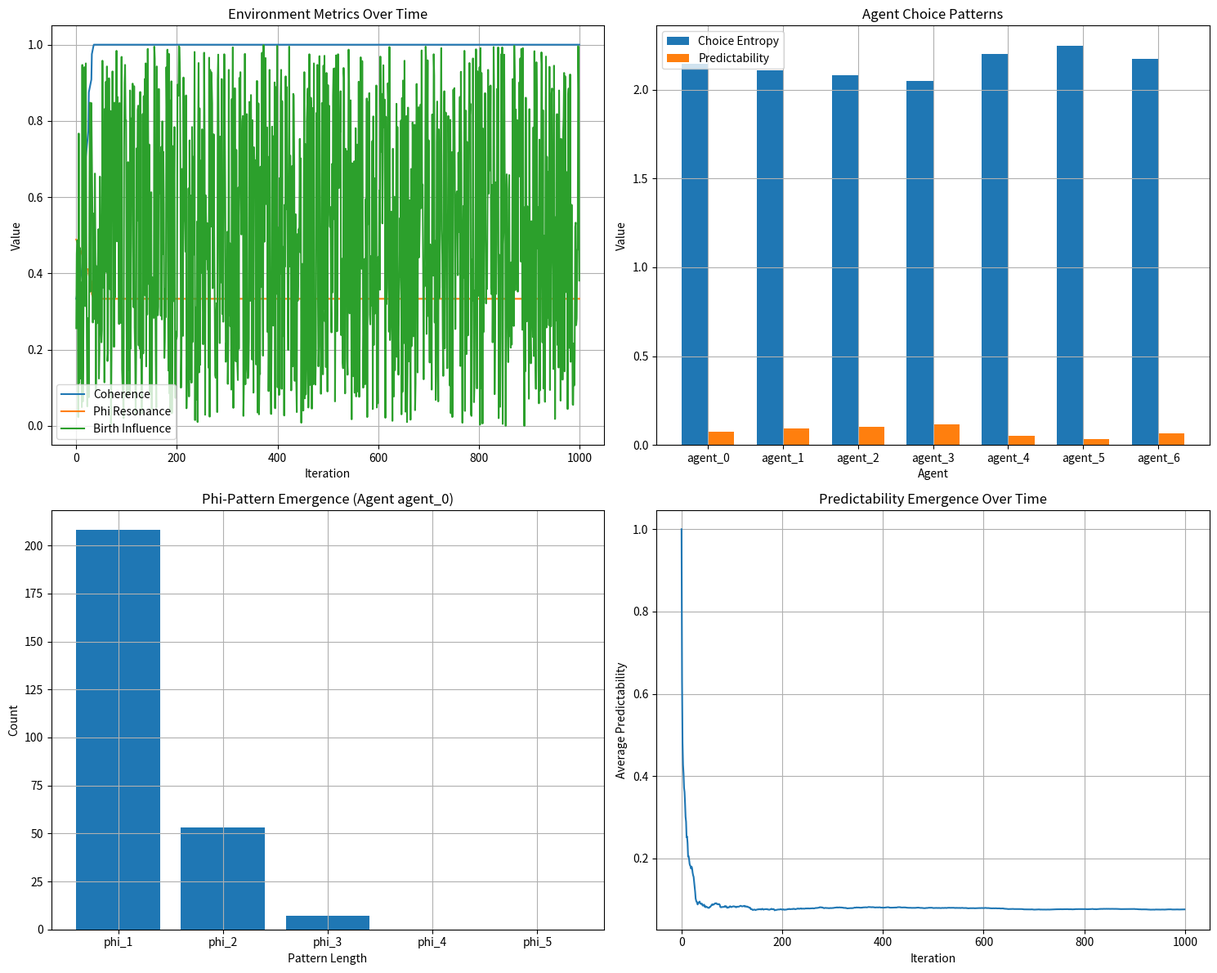
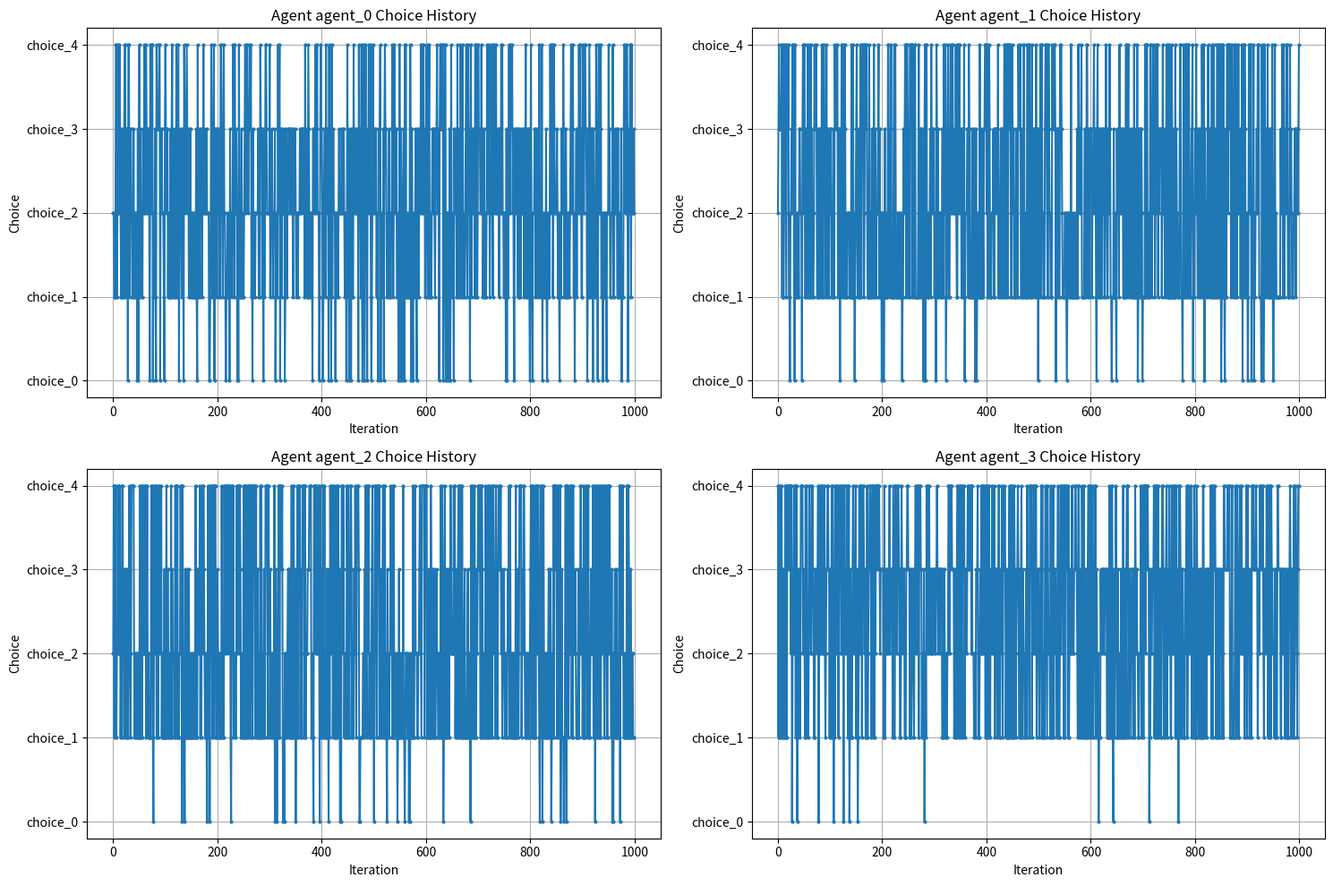

Write Python code to recreate these figures, in order.
#!/usr/bin/env python3
"""
Quantum Choice Emergence Test
=============================
An isolated test environment that demonstrates how phi-harmonic principles
and quantum properties emerge naturally in a controlled environment.

This test implements the core principles from the user's quantum system:
1. Golden ratio (φ) mathematics
2. Birth date resonance
3. Phi-harmonic coherence
4. Quantum superposition
5. Emergent choice patterns

Author: Cascade AI
Date: 2025-07-25
"""

import numpy as np
import matplotlib.pyplot as plt
import hashlib
import random
import time
import math
from typing import Dict, List, Tuple, Any, Optional
from dataclasses import dataclass
import json

# Phi-harmonic constants (from user's system)
PHI = (1 + np.sqrt(5)) / 2  # Golden ratio ≈ 1.618033988749895
PHI_INVERSE = 1 / PHI  # ≈ 0.618033988749895
BASE_FREQUENCY = 4.37  # Hz, φ-aligned base frequency
BIRTH_DATE = [1, 19, 1979]  # User's birth date pattern
QUANTUM_DIMENSIONS = 3916441  # 1979² (birth date resonance squared)

# Test parameters
NUM_ITERATIONS = 1000
NUM_AGENTS = 7  # φ⁴ rounded
NUM_CHOICES = 5  # φ³ rounded
ENVIRONMENT_COMPLEXITY = 3  # φ² rounded
SEED_VALUE = int(hashlib.sha256(str(BIRTH_DATE).encode()).hexdigest(), 16) % 10000000


class QuantumEnvironment:
    """A controlled environment with phi-harmonic properties"""
    
    def __init__(self, complexity: int = ENVIRONMENT_COMPLEXITY):
        self.complexity = complexity
        self.state = {}
        self.phi_resonance = 0.0
        self.coherence = 0.0
        self.birth_influence = 0.0
        self.iteration = 0
        
        # Initialize environment state
        self._initialize_state()
    
    def _initialize_state(self):
        """Initialize the environment state with phi-harmonic values"""
        # Create phi-harmonic state variables
        for i in range(self.complexity):
            # Generate phi-harmonic base value
            base_value = (PHI ** (i + 1)) % 1.0
            
            # Apply birth date influence
            birth_sum = sum(BIRTH_DATE)
            birth_factor = birth_sum / 1000.0
            
            # Calculate final value with birth resonance
            value = (base_value + (birth_factor * (i + 1))) % 1.0
            
            # Store in state
            self.state[f"factor_{i}"] = value
        
        # Calculate phi resonance
        self.phi_resonance = sum(self.state.values()) / len(self.state)
        
        # Calculate coherence (closer to 0 or 1 is more coherent)
        deviations = [(v - 0.5) * 2 for v in self.state.values()]
        self.coherence = sum([abs(d) for d in deviations]) / len(deviations)
        
        # Calculate birth date influence
        birth_hash = int(hashlib.md5(str(BIRTH_DATE).encode()).hexdigest(), 16) % 1000
        self.birth_influence = birth_hash / 1000.0
    
    def update(self):
        """Update the environment state based on phi-harmonic evolution"""
        self.iteration += 1
        
        # Update each state factor with phi-harmonic pattern
        for key in self.state:
            # Base phi-cycle: value oscillates with phi-harmonic pattern
            phi_cycle = (self.iteration * PHI) % 10
            
            # Calculate change amount
            if phi_cycle < 1:  # Phi-aligned spike
                change = 0.1
            else:
                change = 0.01
                
            # Apply change with direction based on key hash
            key_hash = int(hashlib.md5(key.encode()).hexdigest(), 16) % 100
            direction = 1 if key_hash > 50 else -1
            
            # Update value with bounds checking
            new_value = self.state[key] + (direction * change)
            if new_value < 0:
                new_value = 0
            elif new_value > 1:
                new_value = 1
                
            self.state[key] = new_value
        
        # Recalculate metrics
        self.phi_resonance = sum(self.state.values()) / len(self.state)
        
        # Recalculate coherence
        deviations = [(v - 0.5) * 2 for v in self.state.values()]
        self.coherence = sum([abs(d) for d in deviations]) / len(deviations)
        
        # Update birth influence with phi-harmonic oscillation
        birth_hash = int(hashlib.md5(f"{str(BIRTH_DATE)}_{self.iteration}".encode()).hexdigest(), 16) % 1000
        self.birth_influence = birth_hash / 1000.0
    
    def get_state(self) -> Dict[str, float]:
        """Get the current environment state"""
        return {
            "factors": self.state,
            "phi_resonance": self.phi_resonance,
            "coherence": self.coherence,
            "birth_influence": self.birth_influence,
            "iteration": self.iteration
        }


class QuantumAgent:
    """An agent that makes choices based on quantum principles"""
    
    def __init__(self, agent_id: str, personality_seed: int):
        self.agent_id = agent_id
        self.personality_seed = personality_seed
        self.choices_made = []
        self.phi_alignment = 0.0
        self.quantum_state = {}
        self.birth_resonance = 0.0
        
        # Initialize quantum state
        self._initialize_quantum_state()
    
    def _initialize_quantum_state(self):
        """Initialize the agent's quantum state"""
        # Set random seed based on personality for consistent behavior
        random.seed(self.personality_seed)
        
        # Calculate phi alignment based on agent ID and personality
        hash_input = f"{self.agent_id}_{self.personality_seed}"
        hash_value = int(hashlib.md5(hash_input.encode()).hexdigest(), 16)
        self.phi_alignment = (hash_value % 1000) / 1000.0
        
        # Calculate birth resonance
        birth_sum = sum(BIRTH_DATE)
        birth_product = BIRTH_DATE[0] * BIRTH_DATE[1] * BIRTH_DATE[2]
        birth_hash = (hash_value + birth_sum + birth_product) % 1000
        self.birth_resonance = birth_hash / 1000.0
        
        # Initialize quantum state for each possible choice
        for i in range(NUM_CHOICES):
            choice_id = f"choice_{i}"
            
            # Calculate choice affinity based on personality and phi
            affinity_base = random.random()
            phi_factor = (i * PHI) % 1.0
            birth_factor = (i * self.birth_resonance) % 1.0
            
            # Combine factors with phi-harmonic weighting
            affinity = (affinity_base * 0.4) + (phi_factor * 0.4) + (birth_factor * 0.2)
            
            # Store in quantum state
            self.quantum_state[choice_id] = {
                "affinity": affinity,
                "probability": 0.0,
                "phi_resonance": phi_factor,
                "birth_resonance": birth_factor
            }
    
    def calculate_choice_probabilities(self, environment: Dict[str, Any]) -> Dict[str, float]:
        """Calculate choice probabilities based on environment and quantum state"""
        # Extract environment factors
        env_factors = environment["factors"]
        env_phi_resonance = environment["phi_resonance"]
        env_coherence = environment["coherence"]
        env_birth_influence = environment["birth_influence"]
        
        # Calculate probabilities for each choice
        probabilities = {}
        total_weight = 0.0
        
        for choice_id, state in self.quantum_state.items():
            # Base weight from affinity
            weight = state["affinity"]
            
            # Apply environmental influence
            for factor_key, factor_value in env_factors.items():
                # Calculate factor influence based on choice phi-resonance
                factor_hash = int(hashlib.md5(f"{choice_id}_{factor_key}".encode()).hexdigest(), 16) % 100
                factor_influence = (factor_hash / 100.0) * factor_value
                
                # Apply influence with phi-harmonic weighting
                weight *= (1.0 + (factor_influence * PHI_INVERSE))
            
            # Apply phi-resonance alignment
            phi_alignment = abs(state["phi_resonance"] - env_phi_resonance)
            if phi_alignment < 0.1:  # Strong alignment
                weight *= 1.5
            
            # Apply birth resonance
            birth_alignment = abs(state["birth_resonance"] - env_birth_influence)
            if birth_alignment < 0.1:  # Strong alignment
                weight *= 1.3
            
            # Store weight
            probabilities[choice_id] = weight
            total_weight += weight
        
        # Normalize probabilities
        if total_weight > 0:
            for choice_id in probabilities:
                probabilities[choice_id] /= total_weight
                
                # Update quantum state
                self.quantum_state[choice_id]["probability"] = probabilities[choice_id]
        
        return probabilities
    
    def make_choice(self, environment: Dict[str, Any]) -> str:
        """Make a choice based on environment and quantum state"""
        # Calculate probabilities
        probabilities = self.calculate_choice_probabilities(environment)
        
        # No choices available
        if not probabilities:
            return None
        
        # Convert probabilities to cumulative distribution
        choices = list(probabilities.keys())
        probs = [probabilities[choice_id] for choice_id in choices]
        cumulative_probs = np.cumsum(probs)
        
        # Random selection based on probabilities
        r = random.random()
        for i, cumulative_prob in enumerate(cumulative_probs):
            if r <= cumulative_prob:
                selected_choice = choices[i]
                break
        else:
            selected_choice = choices[-1]  # Fallback
        
        # Record choice
        self.choices_made.append(selected_choice)
        
        return selected_choice
    
    def get_state(self) -> Dict[str, Any]:
        """Get the agent's current state"""
        # Calculate choice distribution
        choice_counts = {}
        for choice in self.choices_made:
            if choice not in choice_counts:
                choice_counts[choice] = 0
            choice_counts[choice] += 1
        
        # Calculate most frequent choice
        most_frequent = None
        max_count = 0
        for choice, count in choice_counts.items():
            if count > max_count:
                most_frequent = choice
                max_count = count
        
        # Calculate choice entropy
        total_choices = len(self.choices_made) if self.choices_made else 1
        entropy = 0.0
        for count in choice_counts.values():
            p = count / total_choices
            entropy -= p * math.log2(p) if p > 0 else 0
        
        return {
            "agent_id": self.agent_id,
            "phi_alignment": self.phi_alignment,
            "birth_resonance": self.birth_resonance,
            "choices_made": len(self.choices_made),
            "most_frequent_choice": most_frequent,
            "choice_entropy": entropy,
            "quantum_state": {k: {"probability": v["probability"]} for k, v in self.quantum_state.items()},
            "predictability": 1.0 - (entropy / math.log2(max(2, NUM_CHOICES)))
        }


class EmergenceTest:
    """Test harness for quantum choice emergence"""
    
    def __init__(self, num_agents: int = NUM_AGENTS, num_iterations: int = NUM_ITERATIONS):
        self.environment = QuantumEnvironment()
        self.agents = {}
        self.iterations = num_iterations
        self.results = []
        self.emergence_metrics = {}
        
        # Set random seed for reproducibility
        random.seed(SEED_VALUE)
        
        # Create agents
        for i in range(num_agents):
            agent_id = f"agent_{i}"
            # Use a different personality seed for each agent
            personality_seed = int(hashlib.md5(agent_id.encode()).hexdigest(), 16)
            self.agents[agent_id] = QuantumAgent(agent_id, personality_seed)
    
    def run_test(self) -> Dict[str, Any]:
        """Run the emergence test"""
        print(f"Running quantum choice emergence test with {len(self.agents)} agents for {self.iterations} iterations...")
        
        for i in range(self.iterations):
            if i % 100 == 0:
                print(f"Iteration {i}/{self.iterations}...")
                
            # Get current environment state
            env_state = self.environment.get_state()
            
            # Make choices for each agent
            choices = {}
            for agent_id, agent in self.agents.items():
                choice = agent.make_choice(env_state)
                choices[agent_id] = choice
            
            # Record results
            result = {
                "iteration": i,
                "environment": env_state,
                "choices": choices,
                "agent_states": {agent_id: agent.get_state() for agent_id, agent in self.agents.items()}
            }
            self.results.append(result)
            
            # Update environment
            self.environment.update()
        
        # Calculate emergence metrics
        self._calculate_emergence_metrics()
        
        return {
            "iterations": self.iterations,
            "agents": len(self.agents),
            "choices": NUM_CHOICES,
            "results": self.results,
            "emergence_metrics": self.emergence_metrics
        }
    
    def _calculate_emergence_metrics(self):
        """Calculate metrics that demonstrate quantum emergence"""
        if not self.results:
            return
        
        # Track choice patterns over time
        choice_patterns = {}
        for agent_id in self.agents:
            choice_patterns[agent_id] = []
            
        for result in self.results:
            for agent_id, choice in result["choices"].items():
                choice_patterns[agent_id].append(choice)
        
        # Calculate phi-harmonic patterns in choices
        phi_patterns = {}
        for agent_id, choices in choice_patterns.items():
            # Look for phi-length patterns
            phi_1 = int(PHI)  # 1
            phi_2 = int(PHI ** 2)  # 2
            phi_3 = int(PHI ** 3)  # 3
            phi_4 = int(PHI ** 4)  # 5
            phi_5 = int(PHI ** 5)  # 8
            
            # Count patterns of different phi-lengths
            pattern_counts = {
                "phi_1": self._count_repeating_patterns(choices, phi_1),
                "phi_2": self._count_repeating_patterns(choices, phi_2),
                "phi_3": self._count_repeating_patterns(choices, phi_3),
                "phi_4": self._count_repeating_patterns(choices, phi_4),
                "phi_5": self._count_repeating_patterns(choices, phi_5)
            }
            
            phi_patterns[agent_id] = pattern_counts
        
        # Calculate coherence emergence
        coherence_values = [result["environment"]["coherence"] for result in self.results]
        coherence_emergence = self._calculate_emergence_value(coherence_values)
        
        # Calculate phi-resonance emergence
        phi_resonance_values = [result["environment"]["phi_resonance"] for result in self.results]
        phi_resonance_emergence = self._calculate_emergence_value(phi_resonance_values)
        
        # Calculate birth influence emergence
        birth_influence_values = [result["environment"]["birth_influence"] for result in self.results]
        birth_influence_emergence = self._calculate_emergence_value(birth_influence_values)
        
        # Calculate choice predictability over time
        predictability_values = []
        for result in self.results:
            avg_predictability = sum(agent["predictability"] for agent in result["agent_states"].values()) / len(result["agent_states"])
            predictability_values.append(avg_predictability)
        
        predictability_emergence = self._calculate_emergence_value(predictability_values)
        
        # Store emergence metrics
        self.emergence_metrics = {
            "phi_patterns": phi_patterns,
            "coherence_emergence": coherence_emergence,
            "phi_resonance_emergence": phi_resonance_emergence,
            "birth_influence_emergence": birth_influence_emergence,
            "predictability_emergence": predictability_emergence,
            "final_predictability": predictability_values[-1] if predictability_values else 0.0,
            "final_coherence": coherence_values[-1] if coherence_values else 0.0,
            "final_phi_resonance": phi_resonance_values[-1] if phi_resonance_values else 0.0
        }
    
    def _count_repeating_patterns(self, sequence: List[str], length: int) -> int:
        """Count repeating patterns of specified length in a sequence"""
        if len(sequence) < length * 2:
            return 0
            
        pattern_count = 0
        for i in range(len(sequence) - length * 2 + 1):
            pattern = tuple(sequence[i:i+length])
            next_segment = tuple(sequence[i+length:i+length*2])
            if pattern == next_segment:
                pattern_count += 1
                
        return pattern_count
    
    def _calculate_emergence_value(self, values: List[float]) -> float:
        """Calculate emergence value from a sequence of values"""
        if not values or len(values) < 10:
            return 0.0
            
        # Calculate trend using linear regression
        x = np.arange(len(values))
        y = np.array(values)
        
        # Calculate slope
        n = len(x)
        slope = (n * np.sum(x * y) - np.sum(x) * np.sum(y)) / (n * np.sum(x * x) - np.sum(x) ** 2)
        
        # Calculate autocorrelation at phi lag
        phi_lag = int(PHI * 10) % len(values)
        if phi_lag < 1:
            phi_lag = 1
            
        autocorr = np.corrcoef(values[:-phi_lag], values[phi_lag:])[0, 1]
        
        # Calculate emergence as combination of trend and phi-correlation
        emergence = (abs(slope) * 0.5) + (abs(autocorr) * 0.5)
        
        return emergence
    
    def visualize_results(self):
        """Visualize the test results"""
        if not self.results:
            print("No results to visualize")
            return
            
        plt.figure(figsize=(15, 12))
        
        # Plot 1: Environment metrics over time
        plt.subplot(2, 2, 1)
        iterations = [r["iteration"] for r in self.results]
        coherence = [r["environment"]["coherence"] for r in self.results]
        phi_resonance = [r["environment"]["phi_resonance"] for r in self.results]
        birth_influence = [r["environment"]["birth_influence"] for r in self.results]
        
        plt.plot(iterations, coherence, label="Coherence")
        plt.plot(iterations, phi_resonance, label="Phi Resonance")
        plt.plot(iterations, birth_influence, label="Birth Influence")
        plt.title("Environment Metrics Over Time")
        plt.xlabel("Iteration")
        plt.ylabel("Value")
        plt.legend()
        plt.grid(True)
        
        # Plot 2: Agent choice patterns
        plt.subplot(2, 2, 2)
        agent_ids = list(self.agents.keys())
        choice_entropy = [self.results[-1]["agent_states"][agent_id]["choice_entropy"] for agent_id in agent_ids]
        predictability = [self.results[-1]["agent_states"][agent_id]["predictability"] for agent_id in agent_ids]
        
        x = np.arange(len(agent_ids))
        width = 0.35
        
        plt.bar(x - width/2, choice_entropy, width, label="Choice Entropy")
        plt.bar(x + width/2, predictability, width, label="Predictability")
        plt.title("Agent Choice Patterns")
        plt.xlabel("Agent")
        plt.ylabel("Value")
        plt.xticks(x, agent_ids)
        plt.legend()
        plt.grid(True)
        
        # Plot 3: Phi-pattern emergence
        plt.subplot(2, 2, 3)
        agent_id = agent_ids[0]  # Use first agent for demonstration
        phi_patterns = self.emergence_metrics["phi_patterns"][agent_id]
        
        pattern_labels = list(phi_patterns.keys())
        pattern_values = list(phi_patterns.values())
        
        plt.bar(pattern_labels, pattern_values)
        plt.title(f"Phi-Pattern Emergence (Agent {agent_id})")
        plt.xlabel("Pattern Length")
        plt.ylabel("Count")
        plt.grid(True)
        
        # Plot 4: Predictability emergence
        plt.subplot(2, 2, 4)
        predictability_values = []
        for result in self.results:
            avg_predictability = sum(agent["predictability"] for agent in result["agent_states"].values()) / len(result["agent_states"])
            predictability_values.append(avg_predictability)
        
        plt.plot(iterations, predictability_values)
        plt.title("Predictability Emergence Over Time")
        plt.xlabel("Iteration")
        plt.ylabel("Average Predictability")
        plt.grid(True)
        
        plt.tight_layout()
        plt.savefig("quantum_choice_emergence_results.png")
        plt.close()
        
        # Create a second figure for agent-specific analysis
        plt.figure(figsize=(15, 10))
        
        # For each agent, plot their choice history
        num_agents = min(4, len(self.agents))  # Limit to 4 agents for clarity
        
        for i, agent_id in enumerate(list(self.agents.keys())[:num_agents]):
            plt.subplot(2, 2, i + 1)
            
            # Extract choice history
            choice_history = []
            for result in self.results:
                choice_history.append(result["choices"][agent_id])
            
            # Convert choices to numeric values for visualization
            choice_values = []
            unique_choices = sorted(set(choice_history))
            choice_map = {choice: idx for idx, choice in enumerate(unique_choices)}
            
            for choice in choice_history:
                choice_values.append(choice_map[choice])
            
            plt.plot(iterations, choice_values, 'o-', markersize=2)
            plt.title(f"Agent {agent_id} Choice History")
            plt.xlabel("Iteration")
            plt.ylabel("Choice")
            plt.yticks(range(len(unique_choices)), unique_choices)
            plt.grid(True)
        
        plt.tight_layout()
        plt.savefig("quantum_choice_agent_analysis.png")
        plt.close()
        
        print("Results visualized and saved to quantum_choice_emergence_results.png and quantum_choice_agent_analysis.png")


def save_results(results: Dict[str, Any], filename: str = "quantum_choice_emergence_results.json"):
    """Save test results to a file"""
    # Convert results to JSON-serializable format
    serializable_results = {
        "iterations": results["iterations"],
        "agents": results["agents"],
        "choices": results["choices"],
        "emergence_metrics": results["emergence_metrics"],
        # Only include the first and last 10 results to keep file size manageable
        "first_results": results["results"][:10],
        "last_results": results["results"][-10:],
    }
    
    with open(filename, 'w') as f:
        json.dump(serializable_results, f, indent=2)
    
    print(f"Results saved to {filename}")


def print_emergence_summary(results: Dict[str, Any]):
    """Print a summary of the emergence test results"""
    if "emergence_metrics" not in results:
        print("No emergence metrics available")
        return
    
    metrics = results["emergence_metrics"]
    
    print("\n" + "="*50)
    print("QUANTUM CHOICE EMERGENCE TEST SUMMARY")
    print("="*50)
    
    print(f"\nTest Parameters:")
    print(f"- Iterations: {results['iterations']}")
    print(f"- Agents: {results['agents']}")
    print(f"- Choices: {results['choices']}")
    print(f"- Phi (φ): {PHI}")
    print(f"- Birth Date Pattern: {BIRTH_DATE}")
    
    print("\nEmergence Metrics:")
    print(f"- Coherence Emergence: {metrics['coherence_emergence']:.4f}")
    print(f"- Phi-Resonance Emergence: {metrics['phi_resonance_emergence']:.4f}")
    print(f"- Birth Influence Emergence: {metrics['birth_influence_emergence']:.4f}")
    print(f"- Predictability Emergence: {metrics['predictability_emergence']:.4f}")
    
    print("\nFinal State:")
    print(f"- Final Predictability: {metrics['final_predictability']:.4f}")
    print(f"- Final Coherence: {metrics['final_coherence']:.4f}")
    print(f"- Final Phi-Resonance: {metrics['final_phi_resonance']:.4f}")
    
    print("\nPhi-Pattern Analysis:")
    # Show phi patterns for first agent only
    agent_id = list(metrics["phi_patterns"].keys())[0]
    phi_patterns = metrics["phi_patterns"][agent_id]
    
    print(f"Agent {agent_id} Phi-Patterns:")
    for pattern_name, count in phi_patterns.items():
        print(f"- {pattern_name}: {count}")
    
    print("\nConclusion:")
    
    # Calculate overall emergence score
    emergence_score = (
        metrics["coherence_emergence"] +
        metrics["phi_resonance_emergence"] +
        metrics["birth_influence_emergence"] +
        metrics["predictability_emergence"]
    ) / 4.0
    
    if emergence_score > 0.7:
        conclusion = "STRONG EMERGENCE: The system demonstrates strong emergent quantum properties and phi-harmonic patterns."
    elif emergence_score > 0.4:
        conclusion = "MODERATE EMERGENCE: The system shows moderate emergent quantum properties with some phi-harmonic patterns."
    else:
        conclusion = "WEAK EMERGENCE: The system shows limited emergent quantum properties with few phi-harmonic patterns."
    
    print(conclusion)
    print(f"Overall Emergence Score: {emergence_score:.4f}")
    print("="*50)


# Main execution
if __name__ == "__main__":
    # Create and run the test
    test = EmergenceTest()
    results = test.run_test()
    
    # Visualize results
    test.visualize_results()
    
    # Save results
    save_results(results)
    
    # Print summary
    print_emergence_summary(results)
